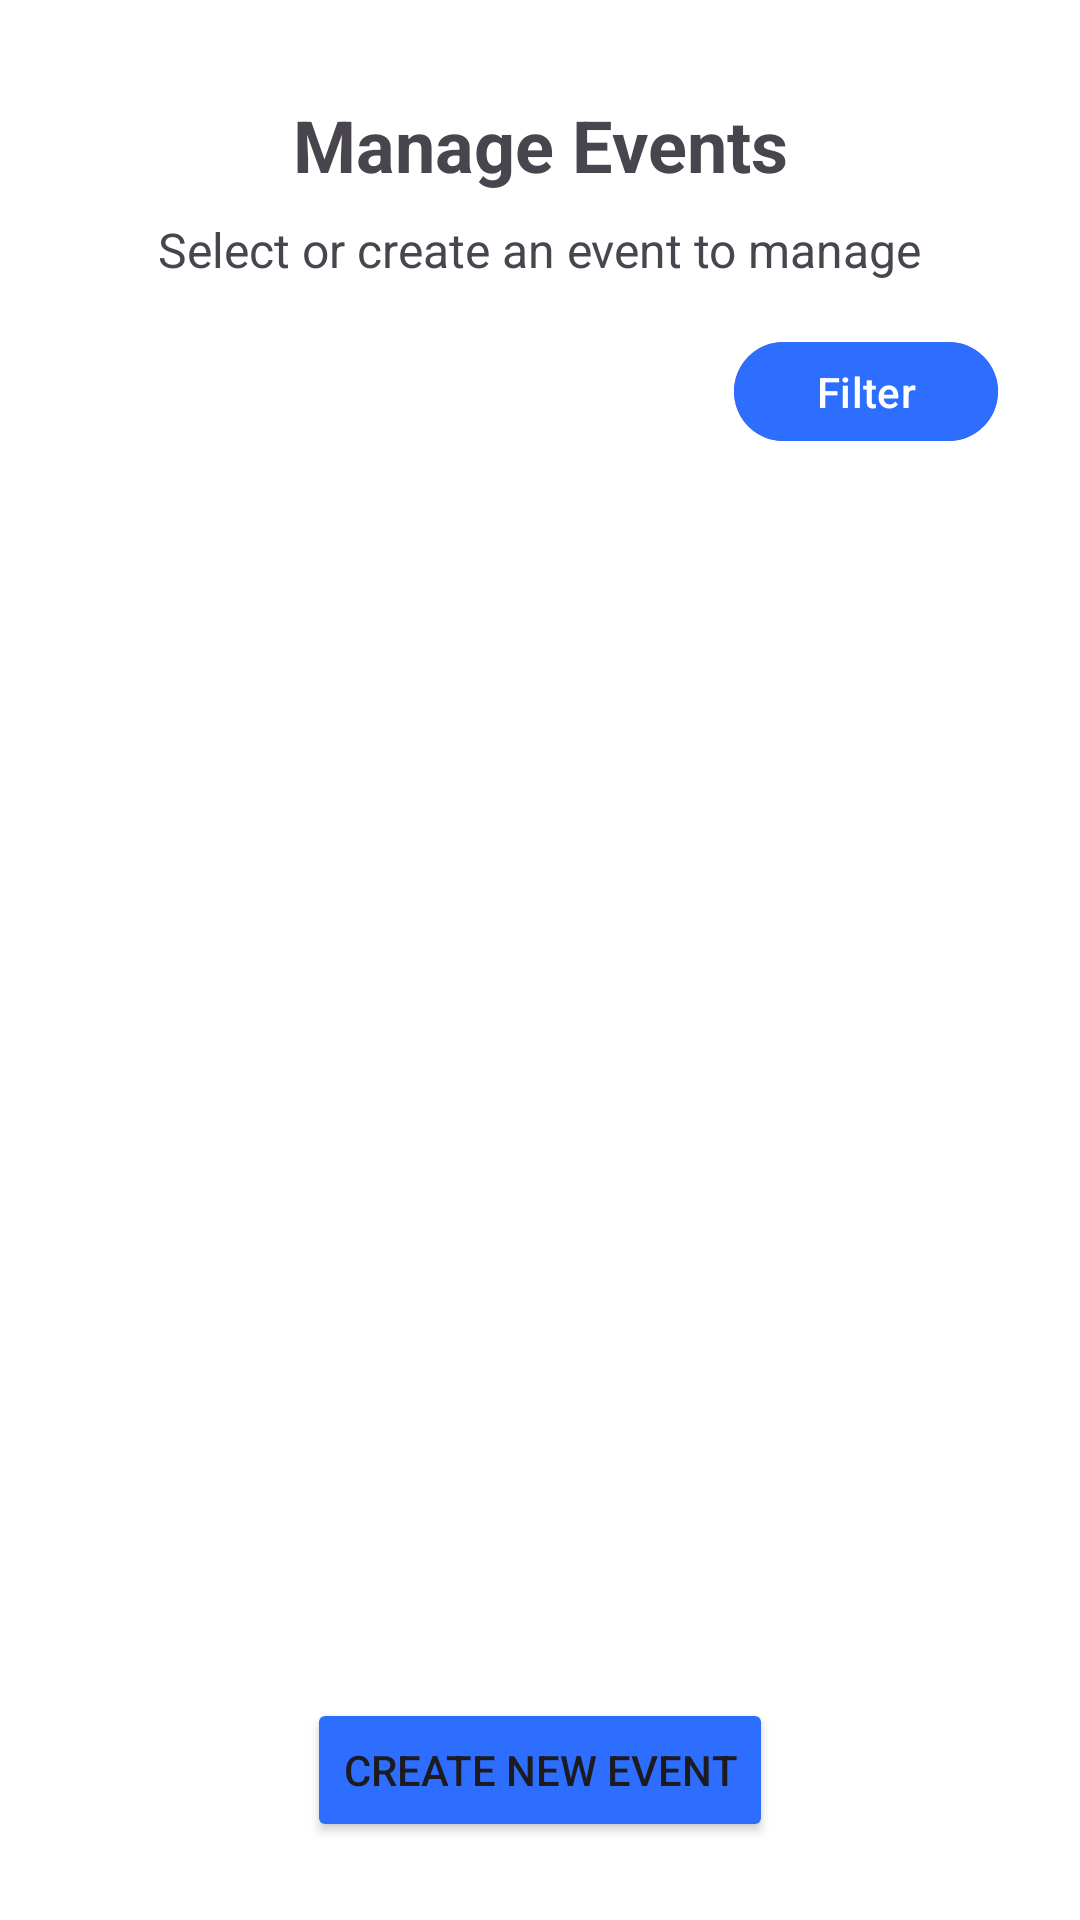

Android layout source for this screen:
<!-- AndroidManifest.xml: application theme Theme.EventLotterySystem -->
<!-- res/layout/organizer_eventlist.xml -->
<?xml version="1.0" encoding="utf-8"?>
<androidx.constraintlayout.widget.ConstraintLayout
    xmlns:android="http://schemas.android.com/apk/res/android"
    xmlns:app="http://schemas.android.com/apk/res-auto"

    xmlns:tools="http://schemas.android.com/tools"
    android:id="@+id/main"
    android:layout_width="match_parent"
    android:layout_height="match_parent"
    android:background="@android:color/white">

    

    <TextView
        android:id="@+id/text_heading"
        android:layout_width="wrap_content"
        android:layout_height="wrap_content"
        android:text="Manage Events"
        android:textSize="24sp"
        android:textStyle="bold"

        app:layout_constraintTop_toTopOf="parent"
        app:layout_constraintStart_toStartOf="parent"
        app:layout_constraintEnd_toEndOf="parent"

        android:layout_marginTop="32dp"/>

    
    <ImageButton
        android:id="@+id/NotificationButton"
        android:layout_width="50dp"
        android:layout_height="50dp"
        android:layout_margin="2dp"
        android:layout_marginEnd="50dp"
        android:background="?attr/selectableItemBackgroundBorderless"
        android:padding="8dp"
        android:scaleType="fitCenter"
        android:src="@drawable/notification_circle"
        app:layout_constraintBottom_toBottomOf="@+id/text_heading"
        app:layout_constraintEnd_toEndOf="parent"
        app:layout_constraintTop_toTopOf="@+id/text_heading" />

    

    <TextView
        android:id="@+id/subtitle"
        android:layout_width="wrap_content"
        android:layout_height="wrap_content"

        android:text="Select or create an event to manage"
        android:textSize="16sp"

        app:layout_constraintTop_toBottomOf="@id/text_heading"
        app:layout_constraintStart_toStartOf="parent"
        app:layout_constraintEnd_toEndOf="parent"

        android:layout_marginTop="8dp"/>

    

    <Button
        android:id="@+id/createEventButton"
        android:layout_width="wrap_content"
        android:layout_height="wrap_content"
        android:backgroundTint="@color/nav_blue"
        android:text="Create New Event"
        app:layout_constraintBottom_toBottomOf="parent"
        app:layout_constraintEnd_toEndOf="parent"
        app:layout_constraintStart_toStartOf="parent"
        app:layout_constraintTop_toBottomOf="@+id/OrganizerEventsRecyclerView"
        tools:ignore="MissingConstraints" />
    

    <com.google.android.material.button.MaterialButton
        android:id="@+id/filterSetButton"
        android:layout_width="wrap_content"
        android:layout_height="41dp"

        android:layout_marginTop="16dp"

        android:backgroundTint="#2D6EFF"

        android:text="Filter"
        android:textColor="#FFFFFF"
        android:textSize="14sp"
        app:cornerRadius="20dp"
        app:icon="@drawable/ic_filter"

        app:iconGravity="textEnd"
        app:iconPadding="6dp"

        app:iconTint="#FFFFFF"
        app:layout_constraintEnd_toEndOf="parent"
        app:layout_constraintHorizontal_bias="0.9"
        app:layout_constraintStart_toStartOf="parent"
        app:layout_constraintTop_toBottomOf="@+id/subtitle" />

    

    <androidx.recyclerview.widget.RecyclerView
        android:id="@+id/OrganizerEventsRecyclerView"
        android:layout_width="match_parent"
        android:layout_height="0dp"
        android:layout_marginStart="24dp"
        android:layout_marginEnd="24dp"
        android:layout_marginBottom="100dp"

        android:paddingTop="20dp"
        app:layout_constraintBottom_toBottomOf="parent"
        app:layout_constraintEnd_toEndOf="parent"
        app:layout_constraintStart_toStartOf="parent"
        app:layout_constraintTop_toBottomOf="@+id/filterSetButton"/>




</androidx.constraintlayout.widget.ConstraintLayout>
<!-- resources referenced by this layout -->
<resources>
  <color name="nav_blue">#2D6EFF</color>
  <style name="Theme.EventLotterySystem" parent="Base.Theme.EventLotterySystem" />
  <style name="Base.Theme.EventLotterySystem" parent="Theme.Material3.DayNight.NoActionBar">
          
          
      </style>
</resources>
